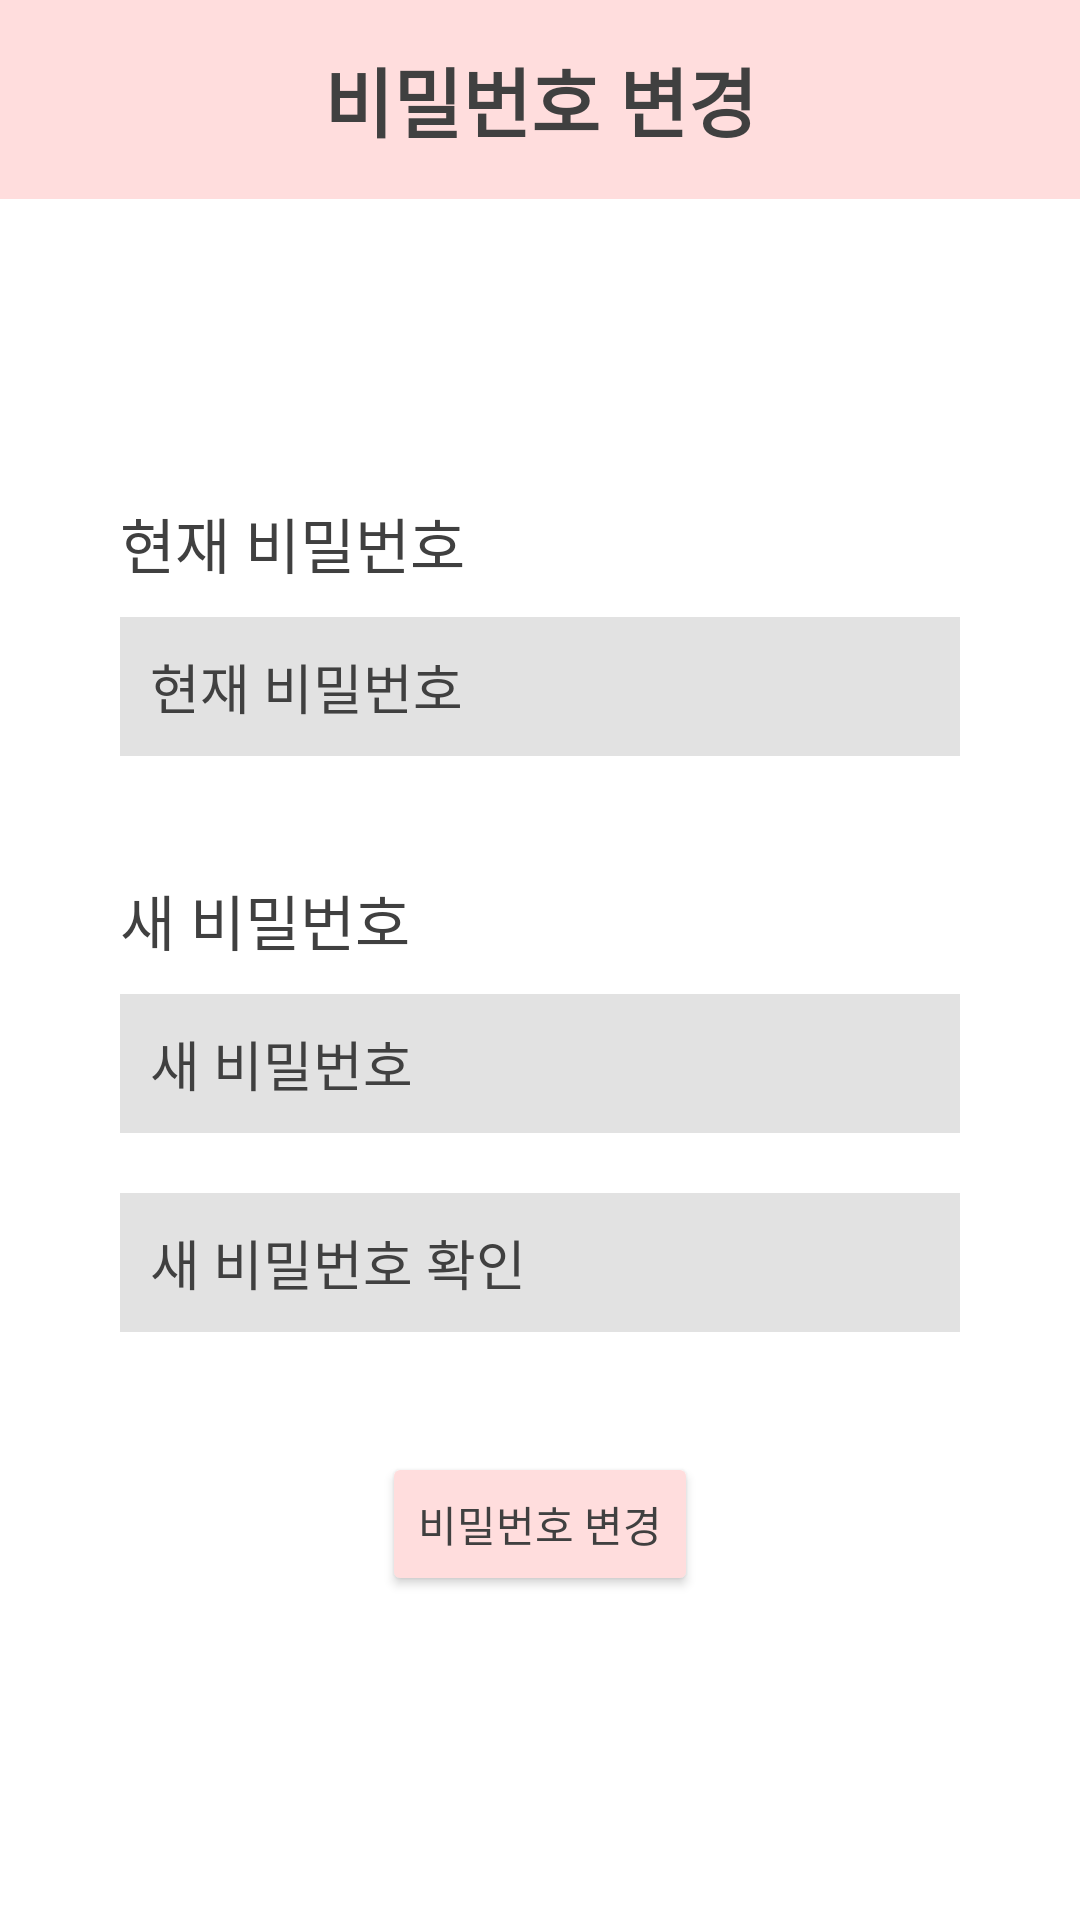

The Android layout XML behind this screen, and the referenced resources:
<!-- AndroidManifest.xml: application theme Theme.MilkyWay -->
<!-- res/layout/setting_changepw.xml -->
<?xml version="1.0" encoding="utf-8"?>
<LinearLayout xmlns:android="http://schemas.android.com/apk/res/android"
    android:orientation="vertical"
    android:layout_width="match_parent"
    android:layout_height="match_parent"
    android:background="@color/white"
    android:id="@+id/setting_changepw">

    <TextView
        android:layout_width="match_parent"
        android:layout_height="wrap_content"
        android:background="@color/light_pink_main"
        android:layout_gravity="center"
        android:padding="15dp"
        android:text="비밀번호 변경"
        android:textAlignment="center"
        android:textColor="@color/dark_gray"
        android:textSize="25dp"
        android:textStyle="bold" />

    <LinearLayout
        android:layout_width="match_parent"
        android:layout_height="wrap_content"
        android:paddingTop="70dp"
        android:orientation="vertical">

        <LinearLayout
            android:layout_width="wrap_content"
            android:layout_height="wrap_content"
            android:layout_gravity="center"
            android:layout_weight="2"
            android:orientation="vertical">

            <TextView
                android:paddingTop="30dp"
                android:layout_width="match_parent"
                android:layout_height="wrap_content"
                android:text="현재 비밀번호"
                android:textColor="@color/dark_gray"
                android:textSize="20dp" />

            <EditText
                android:id="@+id/oriPass"
                android:layout_width="280dp"
                android:layout_height="wrap_content"
                android:layout_gravity="center"
                android:layout_marginTop="10dp"
                android:background="@color/light_gray"
                android:hint="현재 비밀번호"
                android:inputType="textPassword"
                android:padding="10dp"
                android:singleLine="true"
                android:textColor="@color/black"
                android:textColorHint="@color/dark_gray" />
        </LinearLayout>

        <LinearLayout
            android:layout_width="wrap_content"
            android:layout_height="wrap_content"
            android:layout_gravity="center"
            android:layout_weight="2"
            android:orientation="vertical">

            <TextView
                android:paddingTop="40dp"
                android:layout_width="match_parent"
                android:layout_height="wrap_content"
                android:text="새 비밀번호"
                android:textColor="@color/dark_gray"
                android:textSize="20dp" />

            <EditText
                android:id="@+id/newPass"
                android:layout_width="280dp"
                android:layout_height="wrap_content"
                android:layout_gravity="center"
                android:layout_marginTop="10dp"
                android:background="@color/light_gray"
                android:hint="새 비밀번호"
                android:inputType="textPassword"
                android:padding="10dp"
                android:singleLine="true"
                android:textColor="@color/black"
                android:textColorHint="@color/dark_gray" />

            <EditText
                android:id="@+id/checkNewPass"
                android:layout_width="280dp"
                android:layout_height="wrap_content"
                android:layout_gravity="center"
                android:layout_marginTop="20dp"
                android:background="@color/light_gray"
                android:hint="새 비밀번호 확인"
                android:inputType="textPassword"
                android:padding="10dp"
                android:singleLine="true"
                android:textColor="@color/black"
                android:textColorHint="@color/dark_gray" />
        </LinearLayout>
        <Button
            android:id="@+id/setPass"
            android:layout_width="wrap_content"
            android:layout_height="wrap_content"
            android:layout_gravity="center_horizontal"
            android:layout_margin="40dp"
            android:backgroundTint="@color/light_pink_main"
            android:text="비밀번호 변경"
            android:textColor="@color/dark_gray" />
    </LinearLayout>
</LinearLayout>
<!-- resources referenced by this layout -->
<resources>
  <color name="black">#FF000000</color>
  <color name="dark_gray">#404040</color>
  <color name="light_gray">#E2E2E2</color>
  <color name="light_pink_main">#FFDDDD</color>
  <color name="white">#FFFFFFFF</color>
  <style name="Theme.MilkyWay" parent="Theme.MaterialComponents.DayNight.DarkActionBar">
          <item name="windowNoTitle">true</item>
          
          <item name="colorPrimary">@color/purple_500</item>
          <item name="colorPrimaryVariant">@color/purple_700</item>
          <item name="colorOnPrimary">@color/white</item>
          
          <item name="colorSecondary">@color/teal_200</item>
          <item name="colorSecondaryVariant">@color/teal_700</item>
          <item name="colorOnSecondary">@color/black</item>
          
          <item name="android:statusBarColor" tools:targetApi="l">?attr/colorPrimaryVariant</item>
          
      </style>
  <color name="purple_500">#FF6200EE</color>
  <color name="purple_700">#FF3700B3</color>
  <color name="teal_200">#FF03DAC5</color>
  <color name="teal_700">#FF018786</color>
</resources>
